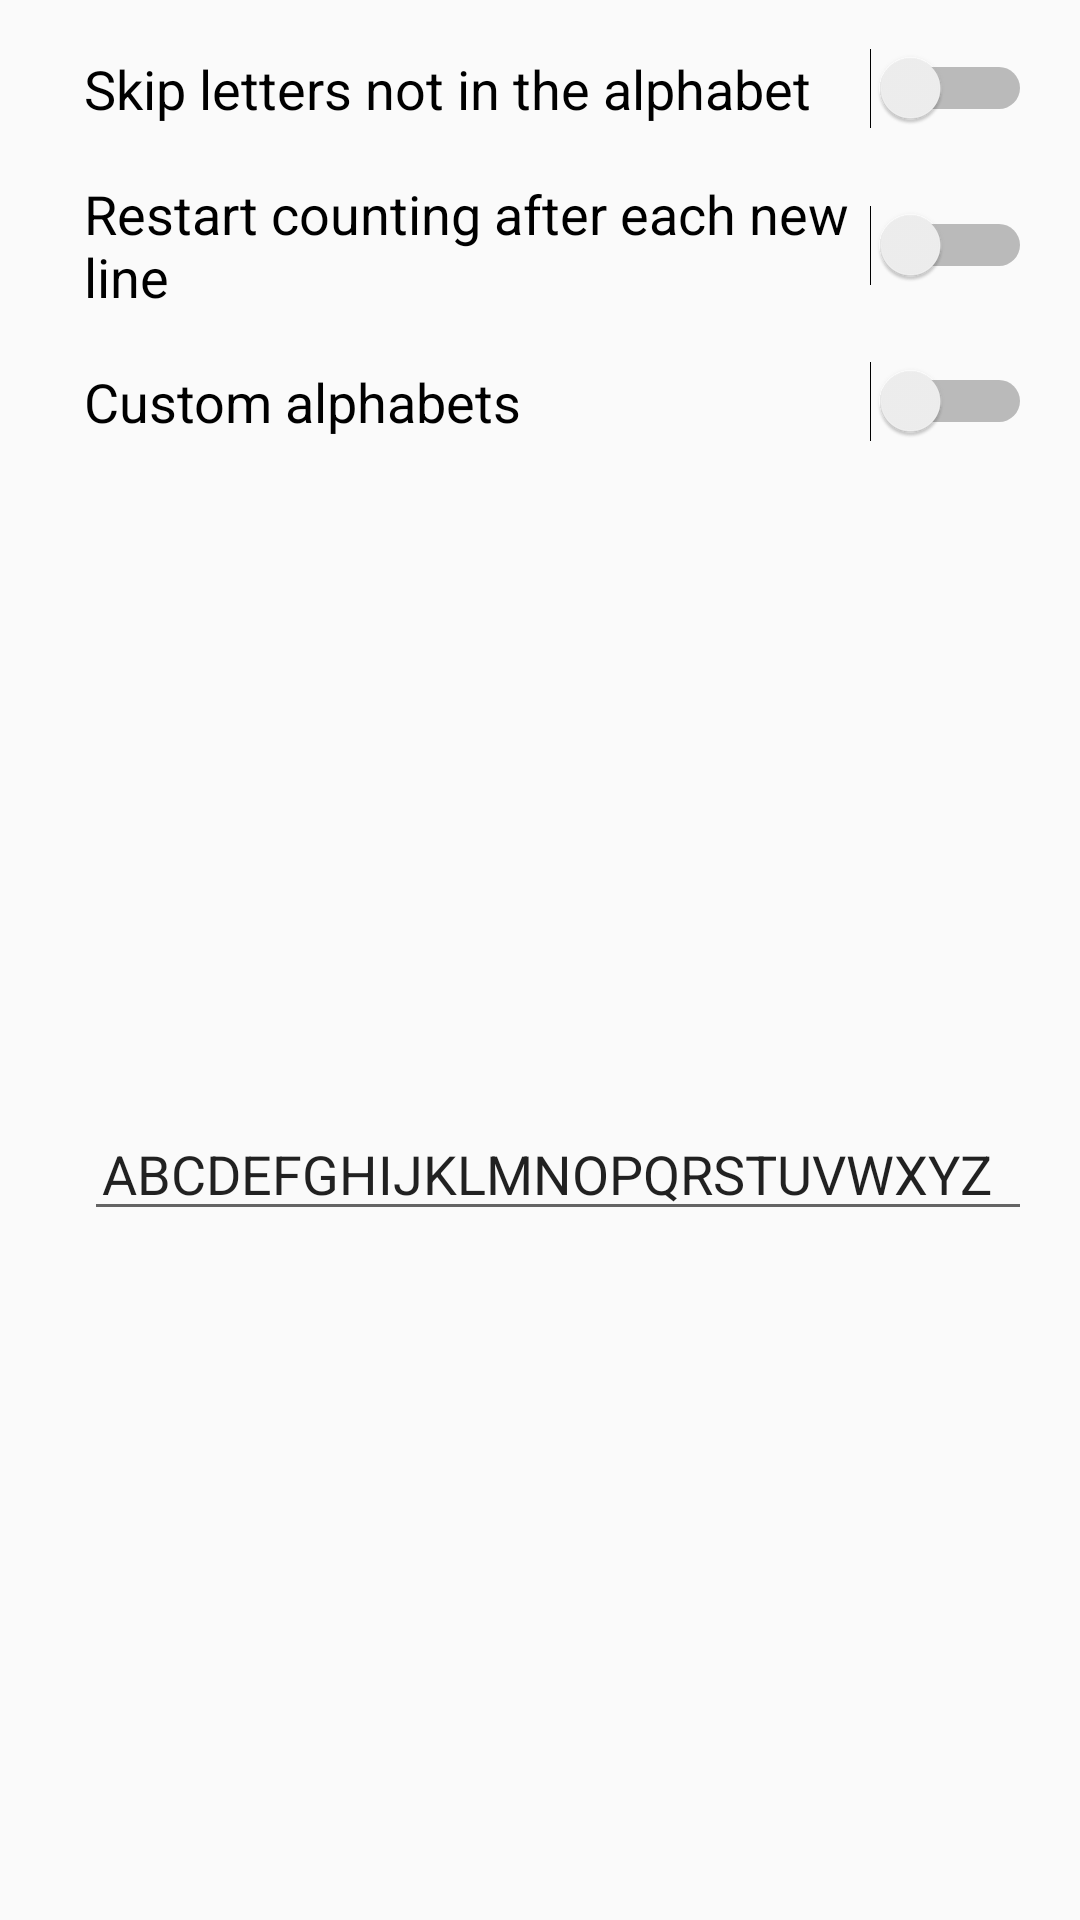

Reconstruct the res/layout file that produces this screen, plus the resources it refers to.
<!-- AndroidManifest.xml: application theme AppTheme -->
<!-- res/layout/options_dialog.xml -->
<?xml version="1.0" encoding="utf-8"?>
<android.support.constraint.ConstraintLayout xmlns:android="http://schemas.android.com/apk/res/android"
    xmlns:app="http://schemas.android.com/apk/res-auto"
    xmlns:tools="http://schemas.android.com/tools"
    android:layout_width="match_parent"
    android:layout_height="wrap_content">

    <Switch
        android:id="@+id/skip_punc"
        android:layout_width="0dp"
        android:layout_height="wrap_content"
        android:layout_marginStart="28dp"
        android:layout_marginTop="16dp"
        android:layout_marginEnd="16dp"
        android:text="@string/include_space"
        android:textSize="18sp"
        app:layout_constraintEnd_toEndOf="parent"
        app:layout_constraintHorizontal_bias="0.0"
        app:layout_constraintStart_toStartOf="parent"
        app:layout_constraintTop_toTopOf="parent" />

    <Switch
        android:id="@+id/restart"
        android:layout_width="0dp"
        android:layout_height="wrap_content"
        android:layout_marginStart="28dp"
        android:layout_marginTop="16dp"
        android:layout_marginEnd="16dp"
        android:text="@string/restart_count"
        android:textSize="18sp"
        app:layout_constraintEnd_toEndOf="parent"
        app:layout_constraintHorizontal_bias="0.0"
        app:layout_constraintStart_toStartOf="parent"
        app:layout_constraintTop_toBottomOf="@+id/skip_punc" />

    <Switch
        android:id="@+id/custom"
        android:layout_width="0dp"
        android:layout_height="wrap_content"
        android:layout_marginStart="28dp"
        android:layout_marginTop="16dp"
        android:layout_marginEnd="16dp"
        android:text="@string/custom_alphabet"
        android:textSize="18sp"
        app:layout_constraintEnd_toEndOf="parent"
        app:layout_constraintHorizontal_bias="0.0"
        app:layout_constraintStart_toStartOf="parent"
        app:layout_constraintTop_toBottomOf="@+id/restart" />

    <EditText
        android:id="@+id/alphabet"
        android:layout_width="0dp"
        android:layout_height="wrap_content"
        android:layout_marginTop="8dp"
        android:layout_marginBottom="16dp"
        android:ems="10"
        android:hint="@string/alphabet"
        android:inputType="textNoSuggestions|textCapCharacters"
        android:paddingStart="6dp"
        android:paddingEnd="6dp"
        android:text="@string/default_alphabet"
        app:layout_constraintBottom_toBottomOf="parent"
        app:layout_constraintEnd_toEndOf="@+id/custom"
        app:layout_constraintStart_toStartOf="@+id/custom"
        app:layout_constraintTop_toBottomOf="@+id/custom" />
</android.support.constraint.ConstraintLayout>
<!-- resources referenced by this layout -->
<resources>
  <string name="alphabet">Alphabet</string>
  <string name="custom_alphabet">Custom alphabets</string>
  <string name="default_alphabet">ABCDEFGHIJKLMNOPQRSTUVWXYZ</string>
  <string name="include_space">Skip letters not in the alphabet</string>
  <string name="restart_count">Restart counting after each new line</string>
  <style name="AppTheme" parent="Theme.AppCompat.Light.DarkActionBar">
          
          <item name="colorPrimary">@color/colorPrimary</item>
          <item name="colorPrimaryDark">@color/colorPrimaryDark</item>
          <item name="colorAccent">@color/colorAccent</item>
      </style>
  <color name="colorPrimary">#0047a5</color>
  <color name="colorPrimaryDark">#002f66</color>
  <color name="colorAccent">#D81B60</color>
</resources>
